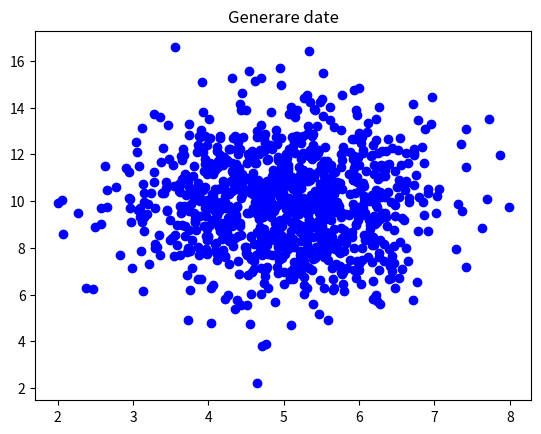

Recreate this plot in Python.
import numpy as np
import matplotlib.pyplot as plt

x=np.random.normal(5,1,1000)
y=np.random.normal(10,2,1000)
plt.title("Generare date")
plt.scatter(x,y,color="blue")
plt.show()